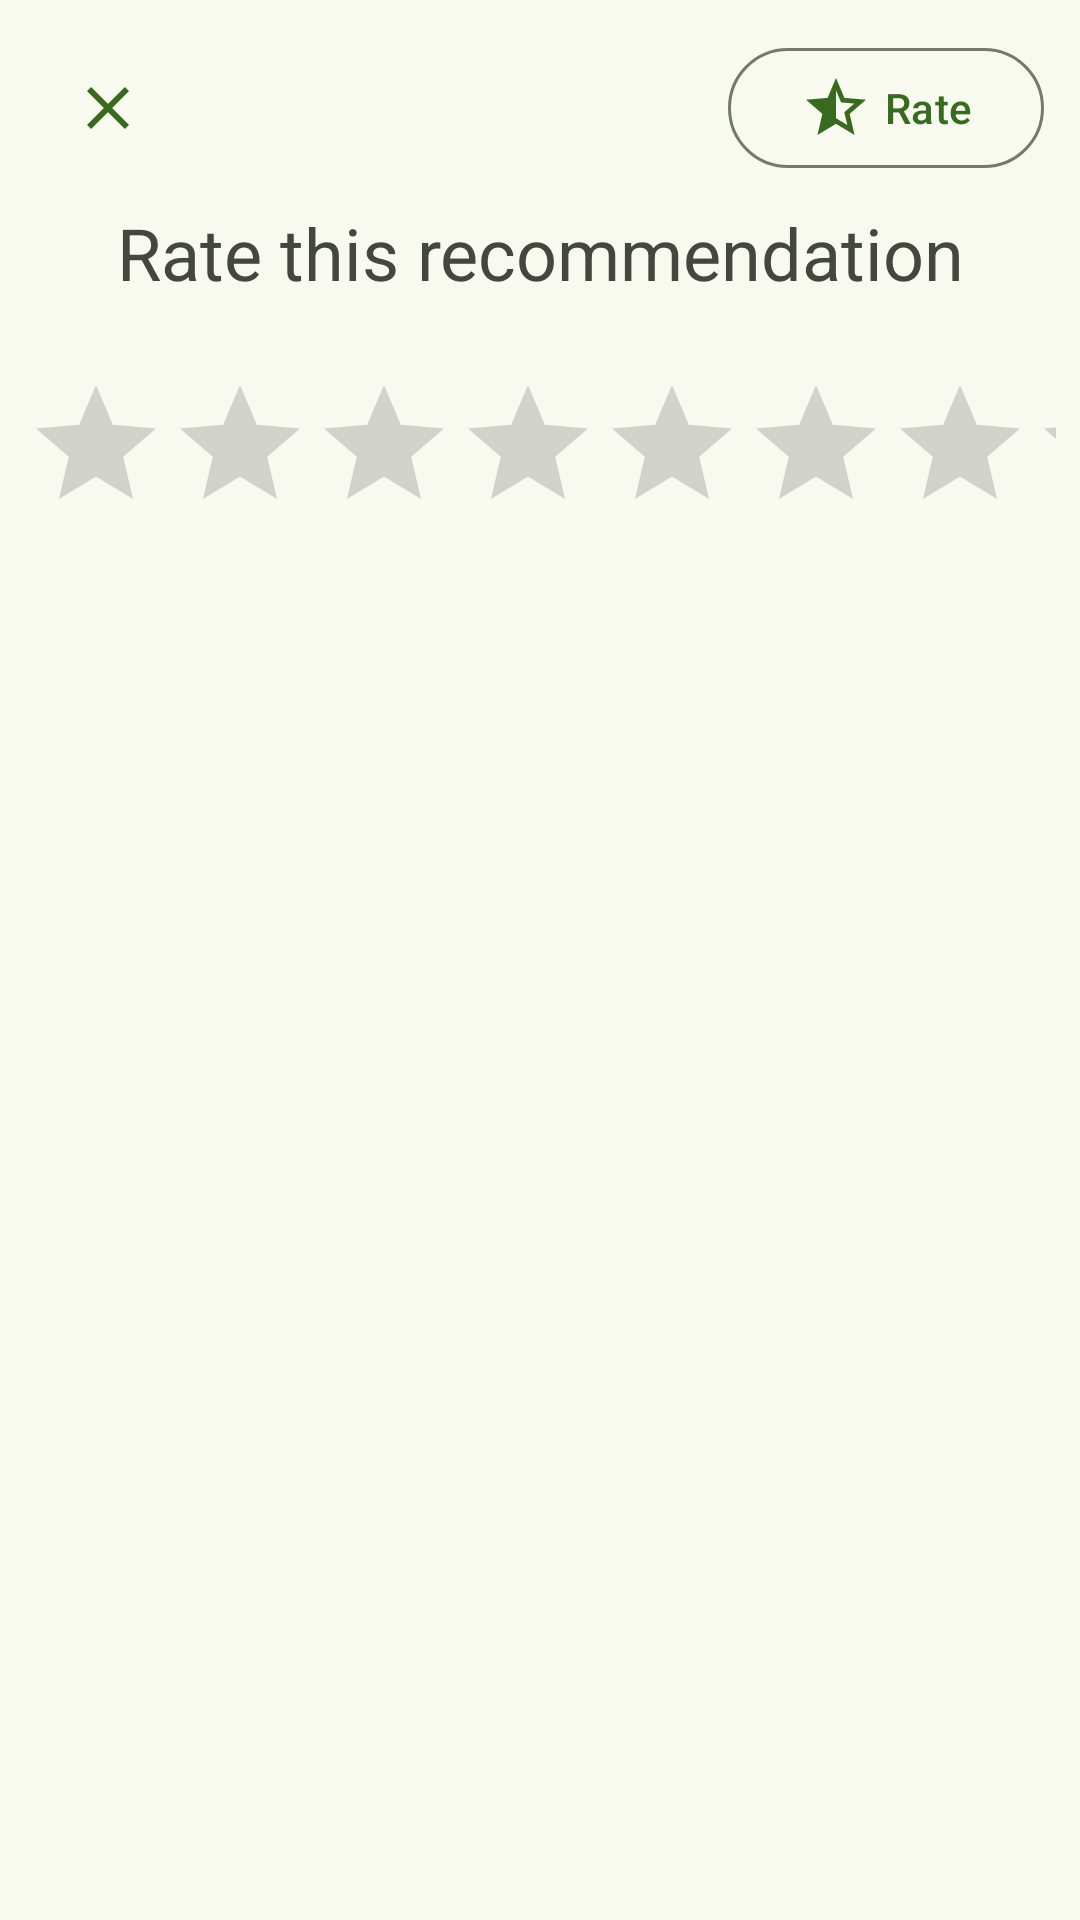

The Android layout XML behind this screen, and the referenced resources:
<!-- AndroidManifest.xml: application theme Theme.MusicCommunityApp -->
<!-- res/layout/rating_dialog.xml -->
<?xml version="1.0" encoding="utf-8"?>
<layout xmlns:app="http://schemas.android.com/apk/res-auto"
    xmlns:android="http://schemas.android.com/apk/res/android"
    xmlns:tools="http://schemas.android.com/tools">
    <androidx.constraintlayout.widget.ConstraintLayout
        android:layout_width="match_parent"
        android:layout_height="wrap_content"
        android:background="@color/surfaceBrightColor"
        style="@style/Theme.MaterialComponents.BottomSheetDialog">

        <com.google.android.material.button.MaterialButton
            android:id="@+id/dismissButton"
            android:layout_width="wrap_content"
            android:layout_height="wrap_content"
            android:layout_marginStart="12dp"
            android:layout_marginTop="12dp"
            app:layout_constraintStart_toStartOf="parent"
            app:layout_constraintTop_toTopOf="parent"
            app:icon="@drawable/ic_clear"
            style="@style/Widget.Material3.Button.TextButton.Dialog.Icon"/>

        <com.google.android.material.button.MaterialButton
            android:id="@+id/submitRateButton"
            android:layout_width="wrap_content"
            android:layout_height="wrap_content"
            android:layout_marginTop="12dp"
            android:layout_marginEnd="12dp"
            android:text="@string/popup_rate_option"
            app:icon="@drawable/ic_rating_recommendation"
            app:layout_constraintEnd_toEndOf="parent"
            app:layout_constraintTop_toTopOf="parent"
            style="@style/Widget.Material3.Button.OutlinedButton"/>

        

        <com.google.android.material.textview.MaterialTextView
            android:id="@+id/rateTitle"
            android:layout_width="0dp"
            android:layout_height="wrap_content"
            android:layout_marginStart="12dp"
            android:layout_marginTop="8dp"
            android:layout_marginEnd="12dp"
            android:gravity="center"
            android:text="@string/community_recommendations_rating_dialog_title"
            android:textAppearance="?attr/textAppearanceHeadline5"
            android:textColor="@color/onSurfaceVariantColor"
            app:layout_constraintEnd_toEndOf="parent"
            app:layout_constraintStart_toStartOf="parent"
            app:layout_constraintTop_toBottomOf="@+id/submitRateButton" />

        <RatingBar
            android:id="@+id/recommendationRatingBar"
            android:layout_width="wrap_content"
            android:layout_height="wrap_content"
            android:layout_marginTop="16dp"
            android:numStars="10"
            android:rating="0"
            android:stepSize="1"
            android:padding="8dp"
            app:layout_constraintEnd_toEndOf="@+id/rateTitle"
            app:layout_constraintStart_toStartOf="@+id/rateTitle"
            app:layout_constraintTop_toBottomOf="@+id/rateTitle"/>

        <com.google.android.material.textview.MaterialTextView
            android:id="@+id/ratingTextView"
            android:layout_width="0dp"
            android:layout_height="wrap_content"
            android:layout_marginTop="16dp"
            android:layout_marginBottom="12dp"
            android:gravity="center"
            android:textAppearance="?attr/textAppearanceBodyLarge"
            android:textColor="@color/onSurfaceVariantColor"
            app:layout_constraintBottom_toBottomOf="parent"
            app:layout_constraintEnd_toEndOf="@+id/rateTitle"
            app:layout_constraintStart_toStartOf="@+id/rateTitle"
            app:layout_constraintTop_toBottomOf="@+id/recommendationRatingBar"
            tools:text="@string/community_recommendations_rating_value" />


    </androidx.constraintlayout.widget.ConstraintLayout>

</layout>
<!-- resources referenced by this layout -->
<resources>
  <color name="onSurfaceVariantColor">#43483e</color>
  <color name="surfaceBrightColor">#f8faf0</color>
  <!-- drawable ic_clear (drawable) -->
  <vector android:height="24dp" android:tint="#042100"
      android:viewportHeight="24" android:viewportWidth="24"
      android:width="24dp" xmlns:android="http://schemas.android.com/apk/res/android">
      <path android:fillColor="@android:color/white" android:pathData="M19,6.41L17.59,5 12,10.59 6.41,5 5,6.41 10.59,12 5,17.59 6.41,19 12,13.41 17.59,19 19,17.59 13.41,12 19,6.41z"/>
  </vector>
  <!-- drawable ic_rating_recommendation (drawable) -->
  <vector android:autoMirrored="true" android:height="24dp"
      android:tint="#042100" android:viewportHeight="24"
      android:viewportWidth="24" android:width="24dp" xmlns:android="http://schemas.android.com/apk/res/android">
      <path android:fillColor="@android:color/white" android:pathData="M22,9.24l-7.19,-0.62L12,2L9.19,8.63L2,9.24l5.46,4.73L5.82,21L12,17.27L18.18,21l-1.63,-7.03L22,9.24zM12,15.4V6.1l1.71,4.04l4.38,0.38l-3.32,2.88l1,4.28L12,15.4z"/>
  </vector>
  <string name="community_recommendations_rating_dialog_title">Rate this recommendation</string>
  <string name="community_recommendations_rating_value">Your rating is: %1$d / 10</string>
  <string name="popup_rate_option">Rate</string>
  <color name="primaryColor">#386a20</color>
  <color name="onPrimaryContainerColor">#042100</color>
  <color name="secondaryColor">#55624c</color>
  <color name="surfaceColor">#f8faf0</color>
  <color name="errorColor">#b3261e</color>
  <color name="onPrimaryColor">#ffffff</color>
  <color name="primaryContainerColor">#b7f397</color>
  <color name="secondaryContainerColor">#d9e7cb</color>
  <color name="onSecondaryContainerColor">#131f0d</color>
  <color name="tertiaryColor">#19686a</color>
  <color name="onTertiaryColor">#ffffff</color>
  <color name="tertiaryContainerColor">#a8eff0</color>
  <color name="onTertiaryContainerColor">#002021</color>
  <color name="onSurfaceColor">#1a1c18</color>
  <color name="surfaceDimColor">#d9dbd1</color>
  <color name="outlineColor">#74796d</color>
  <color name="errorContainerColor">#f9dedc</color>
  <color name="onErrorContainerColor">#410e0b</color>
</resources>
